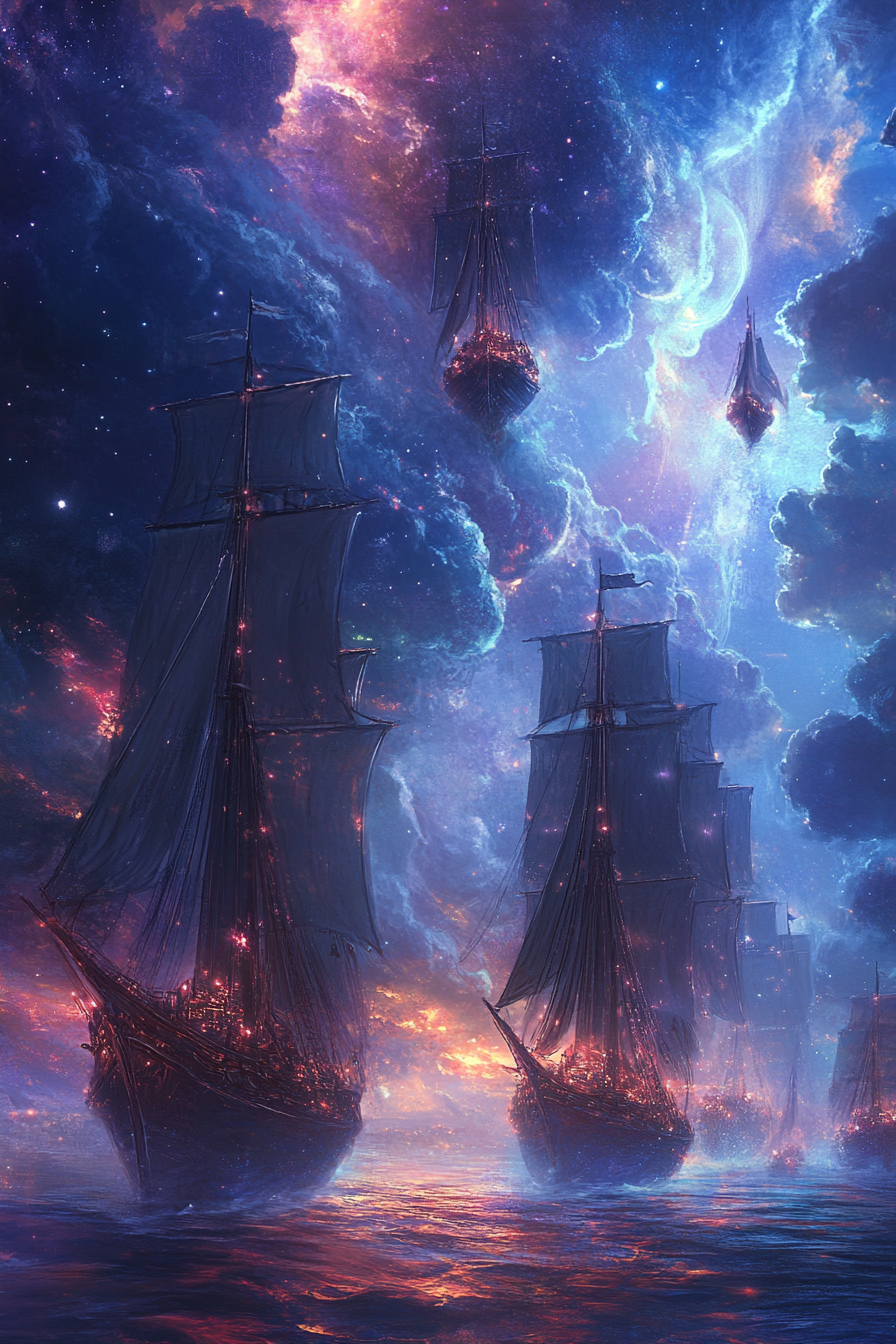
Generation parameters embedded in this image by Midjourney (PNG 'Description' text chunk):
A cosmic caravan of shimmering vessels sailing through the void, their sails billowing with cosmic winds, their crews made of stardust and dreams, their destination a secret known only to the stars. --ar 2:3 --v 6.1 Job ID: ef6bf39c-e8b5-478c-af52-a869b4345098